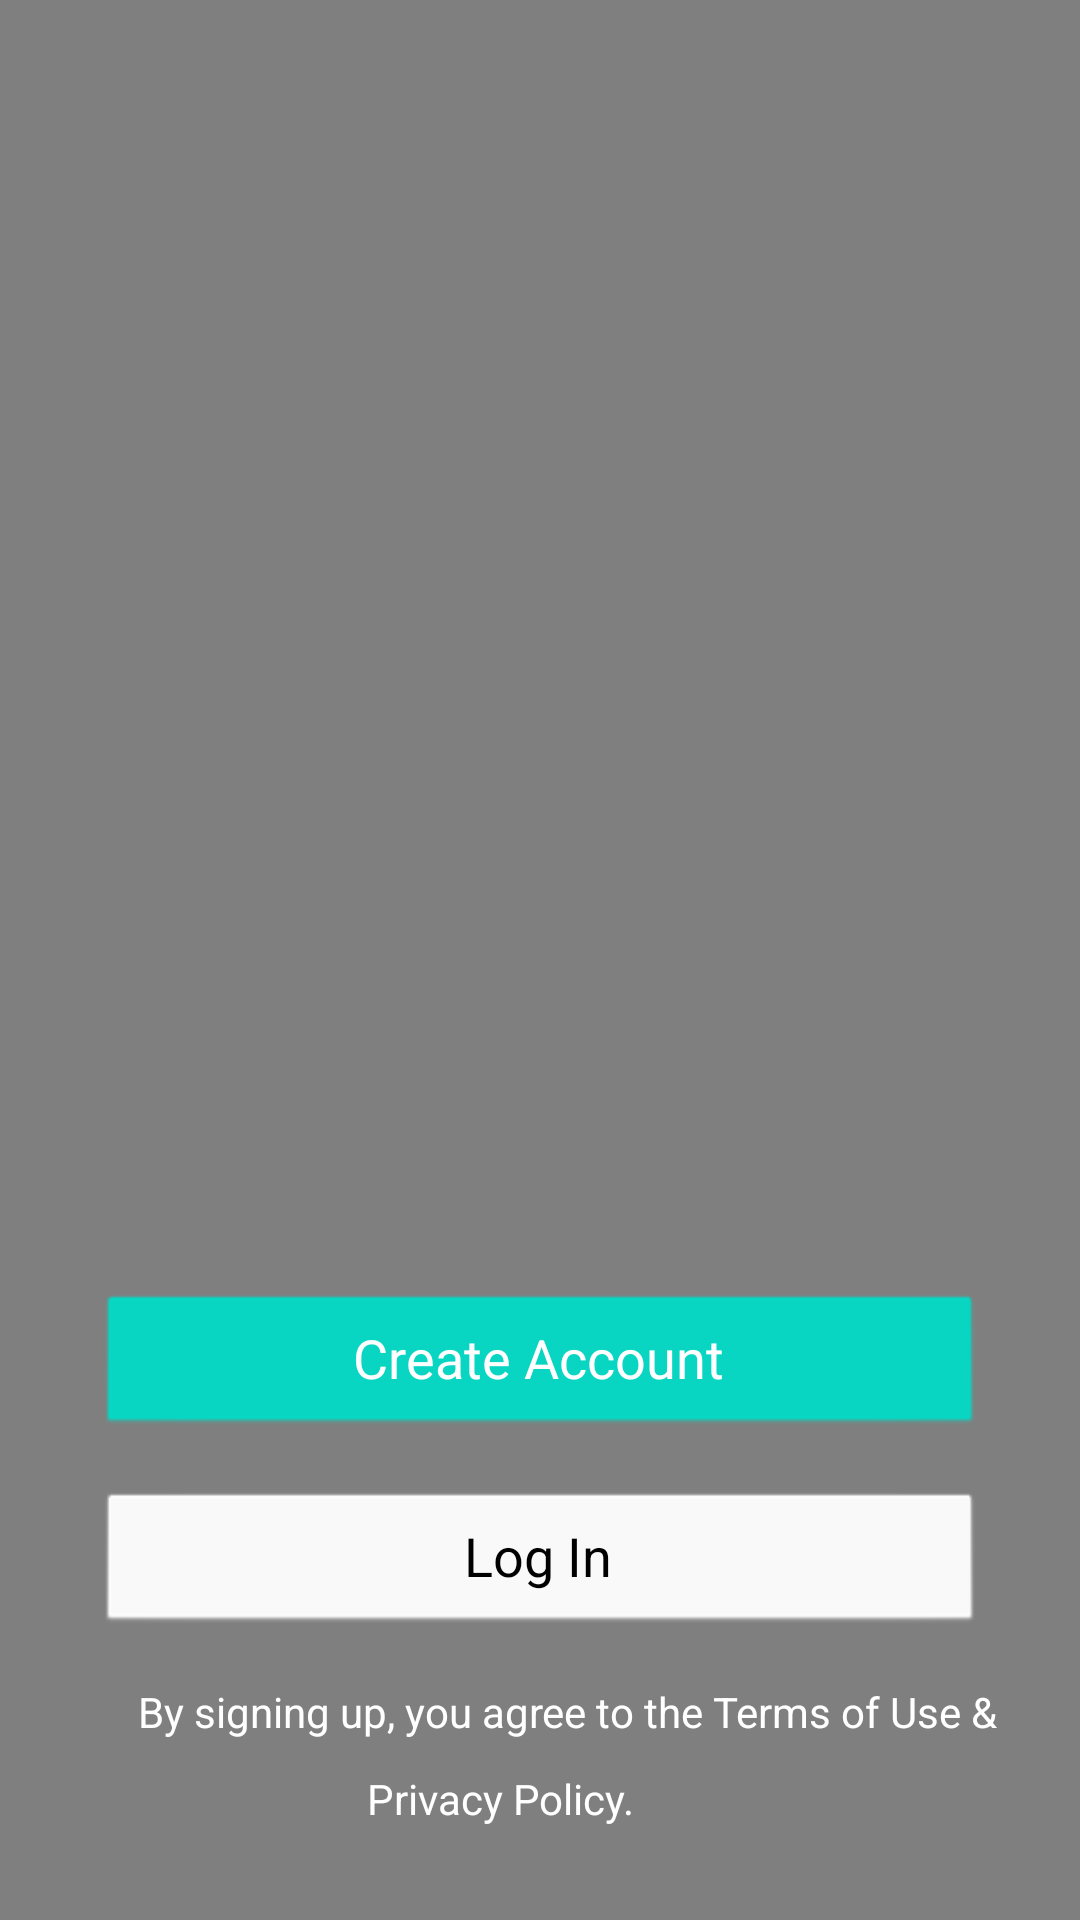

Here is an Android app screen rendered from its layout file. Give the layout XML and the strings, colors and styles it references.
<!-- AndroidManifest.xml: application theme AppTheme.NoActionBar -->
<!-- res/layout/activity_main.xml -->
<?xml version="1.0" encoding="utf-8"?>

<android.support.constraint.ConstraintLayout xmlns:android="http://schemas.android.com/apk/res/android"
    xmlns:app="http://schemas.android.com/apk/res-auto"
    xmlns:tools="http://schemas.android.com/tools"
    android:layout_width="match_parent"
    android:layout_height="match_parent"
    android:theme="@android:style/Theme.Black.NoTitleBar.Fullscreen"
    tools:context="com.example.rahulpc.audiofirelogin.MainActivity">

<VideoView
    android:id="@+id/vv"
    android:layout_width="0dp"
    android:layout_height="0dp"
    app:layout_constraintTop_toTopOf="parent"
    app:layout_constraintRight_toRightOf="parent"
    app:layout_constraintLeft_toLeftOf="parent"
    app:layout_constraintBottom_toBottomOf="parent"
    android:layout_marginLeft="0dp"
    app:layout_constraintHorizontal_bias="0.0"
    app:layout_constraintVertical_bias="1.0" />

    <android.support.constraint.Guideline
        android:layout_width="wrap_content"
        android:layout_height="567dp"
        android:id="@+id/v_guideline2"
        android:orientation="vertical"
        app:layout_constraintGuide_percent="0.91"/>

    <android.support.constraint.Guideline
        android:layout_width="wrap_content"
        android:layout_height="567dp"
        android:id="@+id/v_guideline1"
        android:orientation="vertical"
        app:layout_constraintGuide_percent="0.09"/>

    <android.support.constraint.Guideline
        android:layout_width="wrap_content"
        android:layout_height="567dp"
        android:id="@+id/v_guideline3"
        android:orientation="vertical"
        app:layout_constraintGuide_percent="0.1"/>

    <android.support.constraint.Guideline
        android:layout_width="384dp"
        android:layout_height="wrap_content"
        android:id="@+id/h_guideline1"
        android:orientation="horizontal"
        tools:layout_editor_absoluteY="326dp"
        tools:layout_editor_absoluteX="0dp"
        app:layout_constraintGuide_percent="0.5749559"/>

    <Button
        android:id="@+id/createactbtn"
        android:layout_width="0dp"
        android:layout_height="wrap_content"
        android:layout_marginTop="63dp"
        android:height="40dp"
        android:backgroundTint="@color/colorAccent"

        android:text="Create Account"
        android:textColor="@android:color/white"
        android:textSize="18sp"
        app:layout_constraintHorizontal_bias="0.0"
        app:layout_constraintLeft_toLeftOf="@+id/v_guideline1"
        app:layout_constraintRight_toLeftOf="@+id/v_guideline2"
        app:layout_constraintTop_toTopOf="@+id/h_guideline1" />

    <Button
        android:id="@+id/loginbtn"
        android:layout_width="0dp"
        android:layout_height="wrap_content"
        android:layout_marginTop="18dp"
        android:height="40dp"

        android:backgroundTint="@android:color/background_light"

        android:text="Log In"
        android:textColor="@android:color/black"
        android:textSize="18sp"
        app:layout_constraintHorizontal_bias="0.0"
        app:layout_constraintLeft_toLeftOf="@+id/v_guideline1"
        app:layout_constraintRight_toLeftOf="@+id/v_guideline2"
        app:layout_constraintTop_toBottomOf="@+id/createactbtn" />

    <TextView
        android:id="@+id/textView2"
        android:layout_width="wrap_content"
        android:layout_height="wrap_content"
        android:layout_marginTop="16dp"
        android:layout_marginLeft="10dp"
        android:text="@string/by_signing_up_you_agree_to_the_terms_of_use_privacy_policy"
        android:textColor="@android:color/background_light"
        app:layout_constraintHorizontal_bias="0.0"
        app:layout_constraintLeft_toLeftOf="@+id/v_guideline3"
        app:layout_constraintRight_toLeftOf="@+id/v_guideline2"
        app:layout_constraintTop_toBottomOf="@+id/loginbtn" />

    <TextView
        android:id="@+id/textView3"
        android:layout_width="wrap_content"
        android:layout_height="wrap_content"
        android:layout_marginLeft="90dp"
        android:layout_marginTop="10dp"
        android:text="@string/privacy_policy"
        android:textColor="@android:color/background_light"
        app:layout_constraintHorizontal_bias="0.0"
        app:layout_constraintLeft_toLeftOf="@+id/v_guideline1"
        app:layout_constraintRight_toLeftOf="@+id/v_guideline2"
        app:layout_constraintTop_toBottomOf="@+id/textView2" />
</android.support.constraint.ConstraintLayout>
<!-- resources referenced by this layout -->
<resources>
  <string name="by_signing_up_you_agree_to_the_terms_of_use_privacy_policy">By signing up, you agree to the Terms of Use &amp;</string>
  <string name="privacy_policy">Privacy Policy.</string>
  <style name="AppTheme.NoActionBar" parent="Theme.AppCompat.Light.DarkActionBar">
          
  
          <item name="windowActionBar">false</item>
          <item name="windowNoTitle">true</item>
          <item name="android:windowFullscreen">true</item>
          <item name="colorPrimary">@color/colorPrimary</item>
          <item name="colorPrimaryDark">@color/colorPrimaryDark</item>
          <item name="colorAccent">@color/colorAccent</item>
      </style>
  <!-- not gathered from this repository: default colours our renderer supplied (Android Studio template values) -->
  <color name="colorPrimary">#FF6200EE</color>
  <color name="colorPrimaryDark">#FF3700B3</color>
  <color name="colorAccent">#FF03DAC5</color>
</resources>
